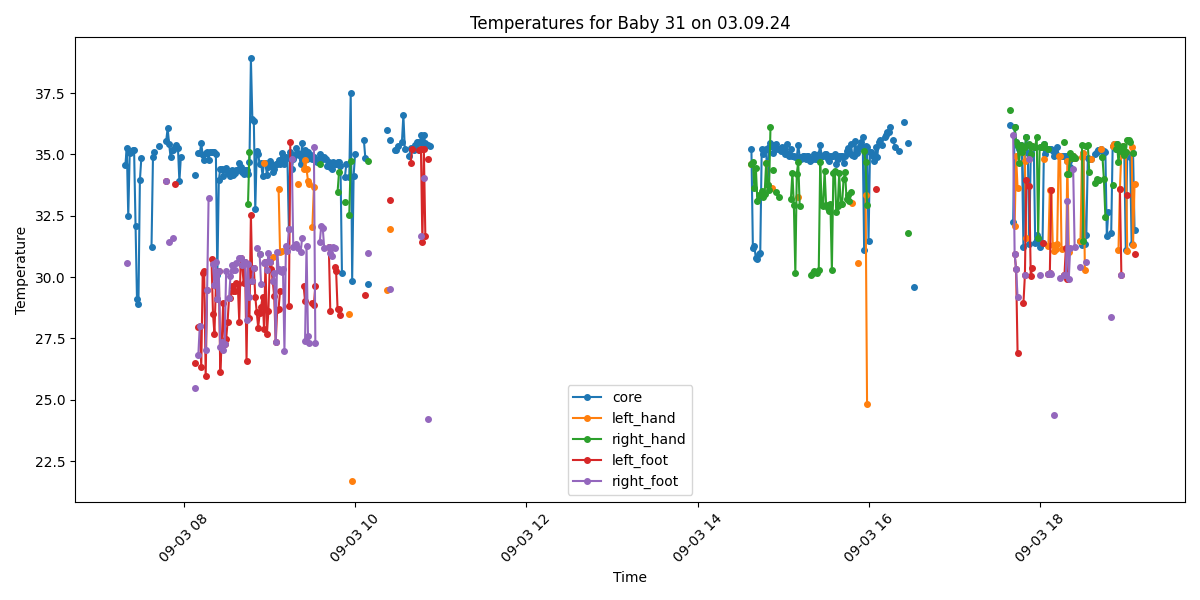

Values plotted in this chart, from the file beside it:
Process, Image Path, core, left_hand, right_hand, left_foot, right_foot, limbs_avg, core_minus_limbs, diagnosis
True, /data/uabcvmsc/shared/newborn/31/03.09.2…, , , , , , , , No core temperature
False, /data/uabcvmsc/shared/newborn/31/03.09.2…, , , , , , , , 
True, /data/uabcvmsc/shared/newborn/31/03.09.2…, 34.57, , , , , , , Hypothermia
True, /data/uabcvmsc/shared/newborn/31/03.09.2…, 35.27, , , , 30.58, 30.58, 4.69, Peripheral shutdown
True, /data/uabcvmsc/shared/newborn/31/03.09.2…, 32.47, , , , , , , Hypothermia
True, /data/uabcvmsc/shared/newborn/31/03.09.2…, 35.07, , , , , , , Normal
False, /data/uabcvmsc/shared/newborn/31/03.09.2…, , , , , , , , 
True, /data/uabcvmsc/shared/newborn/31/03.09.2…, 35.18, , , , , , , Normal
True, /data/uabcvmsc/shared/newborn/31/03.09.2…, 35.19, , , , , , , Normal
True, /data/uabcvmsc/shared/newborn/31/03.09.2…, 32.09, , , , , , , Hypothermia
True, /data/uabcvmsc/shared/newborn/31/03.09.2…, 29.1, , , , , , , Hypothermia
True, /data/uabcvmsc/shared/newborn/31/03.09.2…, 28.89, , , , , , , Hypothermia
True, /data/uabcvmsc/shared/newborn/31/03.09.2…, 33.94, , , , , , , Hypothermia
True, /data/uabcvmsc/shared/newborn/31/03.09.2…, 34.85, , , , , , , Hypothermia
False, /data/uabcvmsc/shared/newborn/31/03.09.2…, , , , , , , , 
False, /data/uabcvmsc/shared/newborn/31/03.09.2…, , , , , , , , 
False, /data/uabcvmsc/shared/newborn/31/03.09.2…, , , , , , , , 
False, /data/uabcvmsc/shared/newborn/31/03.09.2…, , , , , , , , 
False, /data/uabcvmsc/shared/newborn/31/03.09.2…, , , , , , , , 
False, /data/uabcvmsc/shared/newborn/31/03.09.2…, , , , , , , , 
True, /data/uabcvmsc/shared/newborn/31/03.09.2…, 31.24, , , , , , , Hypothermia
True, /data/uabcvmsc/shared/newborn/31/03.09.2…, 34.91, , , , , , , Hypothermia
True, /data/uabcvmsc/shared/newborn/31/03.09.2…, 35.08, , , , , , , Normal
False, /data/uabcvmsc/shared/newborn/31/03.09.2…, , , , , , , , 
False, /data/uabcvmsc/shared/newborn/31/03.09.2…, , , , , , , , 
True, /data/uabcvmsc/shared/newborn/31/03.09.2…, 35.35, , , , , , , Normal
False, /data/uabcvmsc/shared/newborn/31/03.09.2…, , , , , , , , 
False, /data/uabcvmsc/shared/newborn/31/03.09.2…, , , , , , , , 
False, /data/uabcvmsc/shared/newborn/31/03.09.2…, , , , , , , , 
False, /data/uabcvmsc/shared/newborn/31/03.09.2…, , , , , , , , 
True, /data/uabcvmsc/shared/newborn/31/03.09.2…, 35.54, , , 33.92, 33.92, 33.92, 1.62, Normal
True, /data/uabcvmsc/shared/newborn/31/03.09.2…, 36.07, , , , , , , Normal
True, /data/uabcvmsc/shared/newborn/31/03.09.2…, 35.42, , , , 31.44, 31.44, 3.98, Peripheral shutdown
True, /data/uabcvmsc/shared/newborn/31/03.09.2…, 34.89, , , , , , , Hypothermia
True, /data/uabcvmsc/shared/newborn/31/03.09.2…, 35.19, , , , , , , Normal
True, /data/uabcvmsc/shared/newborn/31/03.09.2…, 35.17, , , , 31.58, 31.58, 3.59, Peripheral shutdown
True, /data/uabcvmsc/shared/newborn/31/03.09.2…, 35.3, , , 33.8, , 33.8, 1.5, Normal
True, /data/uabcvmsc/shared/newborn/31/03.09.2…, 35.37, , , , , , , Normal
True, /data/uabcvmsc/shared/newborn/31/03.09.2…, 35.27, , , , , , , Normal
True, /data/uabcvmsc/shared/newborn/31/03.09.2…, 33.9, , , , , , , Hypothermia
True, /data/uabcvmsc/shared/newborn/31/03.09.2…, 34.88, , , , , , , Hypothermia
False, /data/uabcvmsc/shared/newborn/31/03.09.2…, , , , , , , , 
False, /data/uabcvmsc/shared/newborn/31/03.09.2…, , , , , , , , 
False, /data/uabcvmsc/shared/newborn/31/03.09.2…, , , , , , , , 
False, /data/uabcvmsc/shared/newborn/31/03.09.2…, , , , , , , , 
False, /data/uabcvmsc/shared/newborn/31/03.09.2…, , , , , , , , 
False, /data/uabcvmsc/shared/newborn/31/03.09.2…, , , , , , , , 
False, /data/uabcvmsc/shared/newborn/31/03.09.2…, , , , , , , , 
False, /data/uabcvmsc/shared/newborn/31/03.09.2…, , , , , , , , 
False, /data/uabcvmsc/shared/newborn/31/03.09.2…, , , , , , , , 
True, /data/uabcvmsc/shared/newborn/31/03.09.2…, 34.18, , , 26.5, 25.5, 26.0, 8.18, Hypothermia and Peripheral shutdown
False, /data/uabcvmsc/shared/newborn/31/03.09.2…, , , , , , , , 
True, /data/uabcvmsc/shared/newborn/31/03.09.2…, 35.04, , , 27.95, 26.84, 27.4, 7.64, Peripheral shutdown
True, /data/uabcvmsc/shared/newborn/31/03.09.2…, 35.05, , , 28.02, 28.02, 28.02, 7.03, Peripheral shutdown
True, /data/uabcvmsc/shared/newborn/31/03.09.2…, 35.45, , , 26.35, , 26.35, 9.1, Peripheral shutdown
True, /data/uabcvmsc/shared/newborn/31/03.09.2…, 34.96, , , 30.18, , 30.18, 4.78, Hypothermia and Peripheral shutdown
True, /data/uabcvmsc/shared/newborn/31/03.09.2…, 34.79, , , 30.23, , 30.23, 4.56, Hypothermia and Peripheral shutdown
True, /data/uabcvmsc/shared/newborn/31/03.09.2…, 35.05, , , 25.95, 27.04, 26.49, 8.56, Peripheral shutdown
True, /data/uabcvmsc/shared/newborn/31/03.09.2…, 35.08, , , 29.48, 29.48, 29.48, 5.6, Peripheral shutdown
True, /data/uabcvmsc/shared/newborn/31/03.09.2…, 34.77, , , , 33.22, 33.22, 1.55, Hypothermia
... 425 more rows
